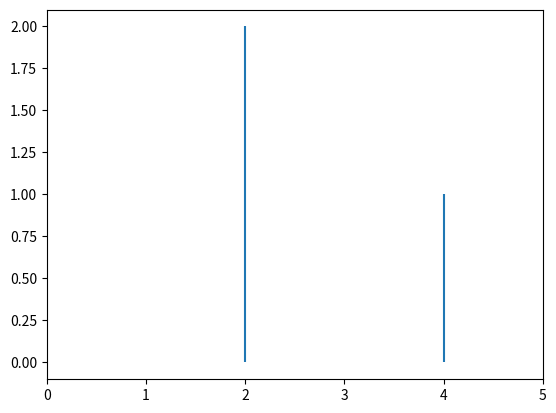

Write the Python code that produced this figure.
import matplotlib.pyplot as plt

plt.rcParams['savefig.dpi'] = 300

def spec(pairs):
	#how tall is the plot
	mx = max([pair[0] for pair in pairs])
	plt.xlim(0,mx+1)
	#plot each frequency/amplitude pair
	for pair in pairs:
		print(pair)
		plt.vlines(pair[0],0,pair[1])
	plt.show()

#demo the function
spec([(2,2),(4,1)])
